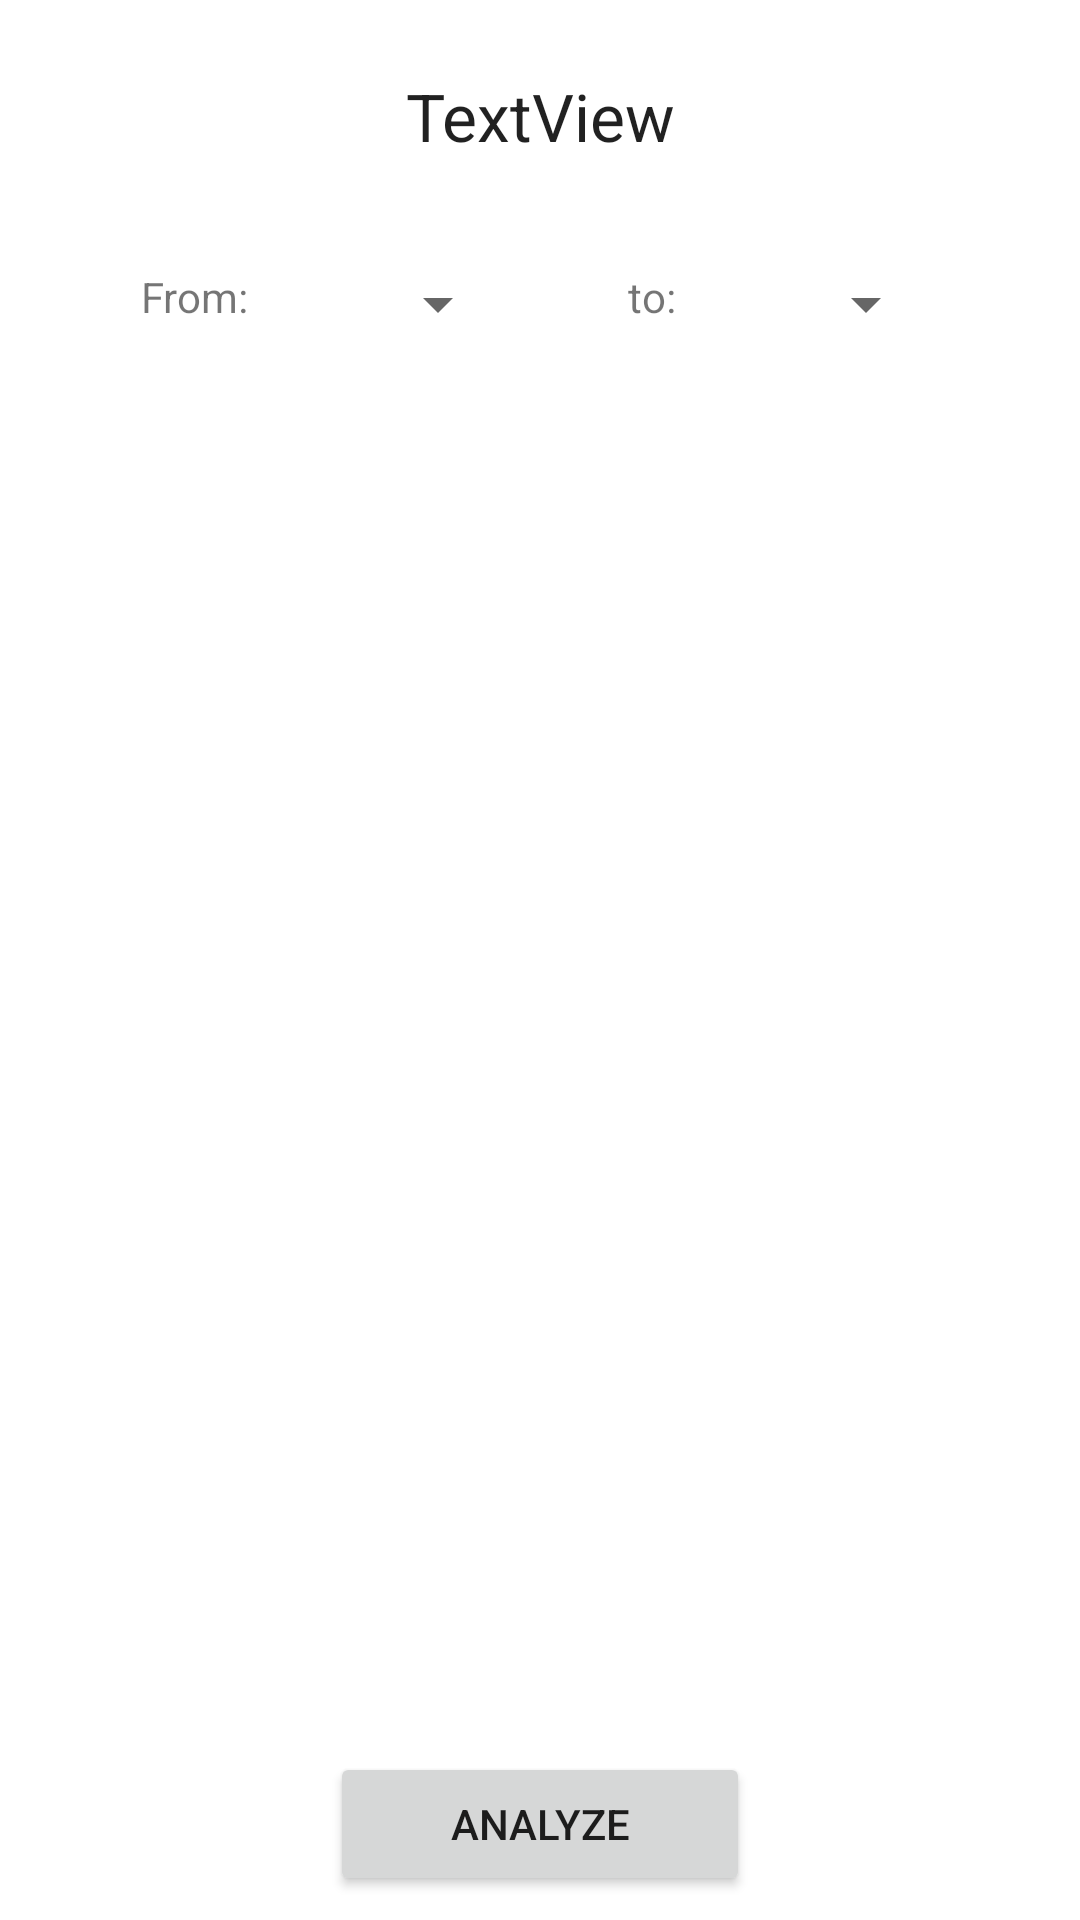

Write the Android layout XML for this screen, with the resource values it uses.
<!-- AndroidManifest.xml: application theme Theme.RTVocab -->
<!-- res/layout/activity_main.xml -->
<?xml version="1.0" encoding="utf-8"?>
<androidx.constraintlayout.widget.ConstraintLayout xmlns:android="http://schemas.android.com/apk/res/android"
    xmlns:app="http://schemas.android.com/apk/res-auto"
    xmlns:tools="http://schemas.android.com/tools"
    android:layout_width="match_parent"
    android:layout_height="match_parent"
    tools:context=".MainActivity">

    <Button
        android:id="@+id/btn_getAnalysis"
        android:layout_width="140dp"
        android:layout_height="0dp"
        android:layout_marginBottom="8dp"
        android:text="Analyze"
        app:layout_constraintBottom_toBottomOf="parent"
        app:layout_constraintEnd_toEndOf="parent"
        app:layout_constraintStart_toStartOf="parent" />

    <LinearLayout
        android:layout_width="0dp"
        android:layout_height="0dp"
        android:layout_marginStart="8dp"
        android:layout_marginLeft="8dp"
        android:layout_marginTop="24dp"
        android:layout_marginEnd="8dp"
        android:layout_marginRight="8dp"
        android:layout_marginBottom="8dp"
        android:orientation="vertical"
        app:layout_constraintBottom_toTopOf="@+id/btn_getAnalysis"
        app:layout_constraintEnd_toEndOf="parent"
        app:layout_constraintStart_toStartOf="parent"
        app:layout_constraintTop_toTopOf="parent">

        <TextView
            android:id="@+id/selectedTextView"
            android:layout_width="match_parent"
            android:layout_height="wrap_content"
            android:gravity="center"
            android:text="TextView"
            android:textAppearance="@style/TextAppearance.AppCompat.Large" />

        <Space
            android:layout_width="match_parent"
            android:layout_height="20dp" />

        <ImageView
            android:id="@+id/iv_Image"
            android:layout_width="match_parent"
            android:layout_height="wrap_content"
            android:layout_marginStart="16dp"
            android:layout_marginLeft="16dp"
            android:scaleType="centerInside" />

        <androidx.recyclerview.widget.RecyclerView
            android:id="@+id/rv_getAnalysis"
            android:layout_width="match_parent"
            android:layout_height="wrap_content"
            android:alpha="1"
            android:scrollbars="vertical" />

        <Space
            android:layout_width="match_parent"
            android:layout_height="16dp" />

        <LinearLayout
            android:layout_width="match_parent"
            android:layout_height="match_parent"
            android:orientation="horizontal">

            <Space
                android:layout_width="wrap_content"
                android:layout_height="wrap_content"
                android:layout_weight="1" />

            <TextView
                android:id="@+id/textView"
                android:layout_width="wrap_content"
                android:layout_height="wrap_content"
                android:layout_weight="1"
                android:text="From:" />

            <Spinner
                android:id="@+id/spinnerFrom"
                android:layout_width="wrap_content"
                android:layout_height="wrap_content" />

            <Space
                android:layout_width="wrap_content"
                android:layout_height="wrap_content"
                android:layout_weight="1" />

            <TextView
                android:id="@+id/textView2"
                android:layout_width="wrap_content"
                android:layout_height="wrap_content"
                android:layout_weight="1"
                android:text="to:" />

            <Spinner
                android:id="@+id/spinnerTo"
                android:layout_width="wrap_content"
                android:layout_height="wrap_content" />

            <Space
                android:layout_width="wrap_content"
                android:layout_height="wrap_content"
                android:layout_weight="1" />

        </LinearLayout>
    </LinearLayout>


</androidx.constraintlayout.widget.ConstraintLayout>
<!-- resources referenced by this layout -->
<resources>
  <style name="Theme.RTVocab" parent="Theme.MaterialComponents.DayNight.DarkActionBar">
          
          <item name="colorPrimary">@color/purple_500</item>
          <item name="colorPrimaryVariant">@color/purple_700</item>
          <item name="colorOnPrimary">@color/white</item>
          
          <item name="colorSecondary">@color/teal_200</item>
          <item name="colorSecondaryVariant">@color/teal_700</item>
          <item name="colorOnSecondary">@color/black</item>
          
          <item name="android:statusBarColor" tools:targetApi="l">?attr/colorPrimaryVariant</item>
          
      </style>
  <!-- not gathered from this repository: default colours our renderer supplied (Android Studio template values) -->
  <color name="purple_500">#FF6200EE</color>
  <color name="purple_700">#FF3700B3</color>
  <color name="teal_200">#FF03DAC5</color>
  <color name="teal_700">#FF018786</color>
  <color name="black">#FF000000</color>
  <color name="white">#FFFFFFFF</color>
</resources>
